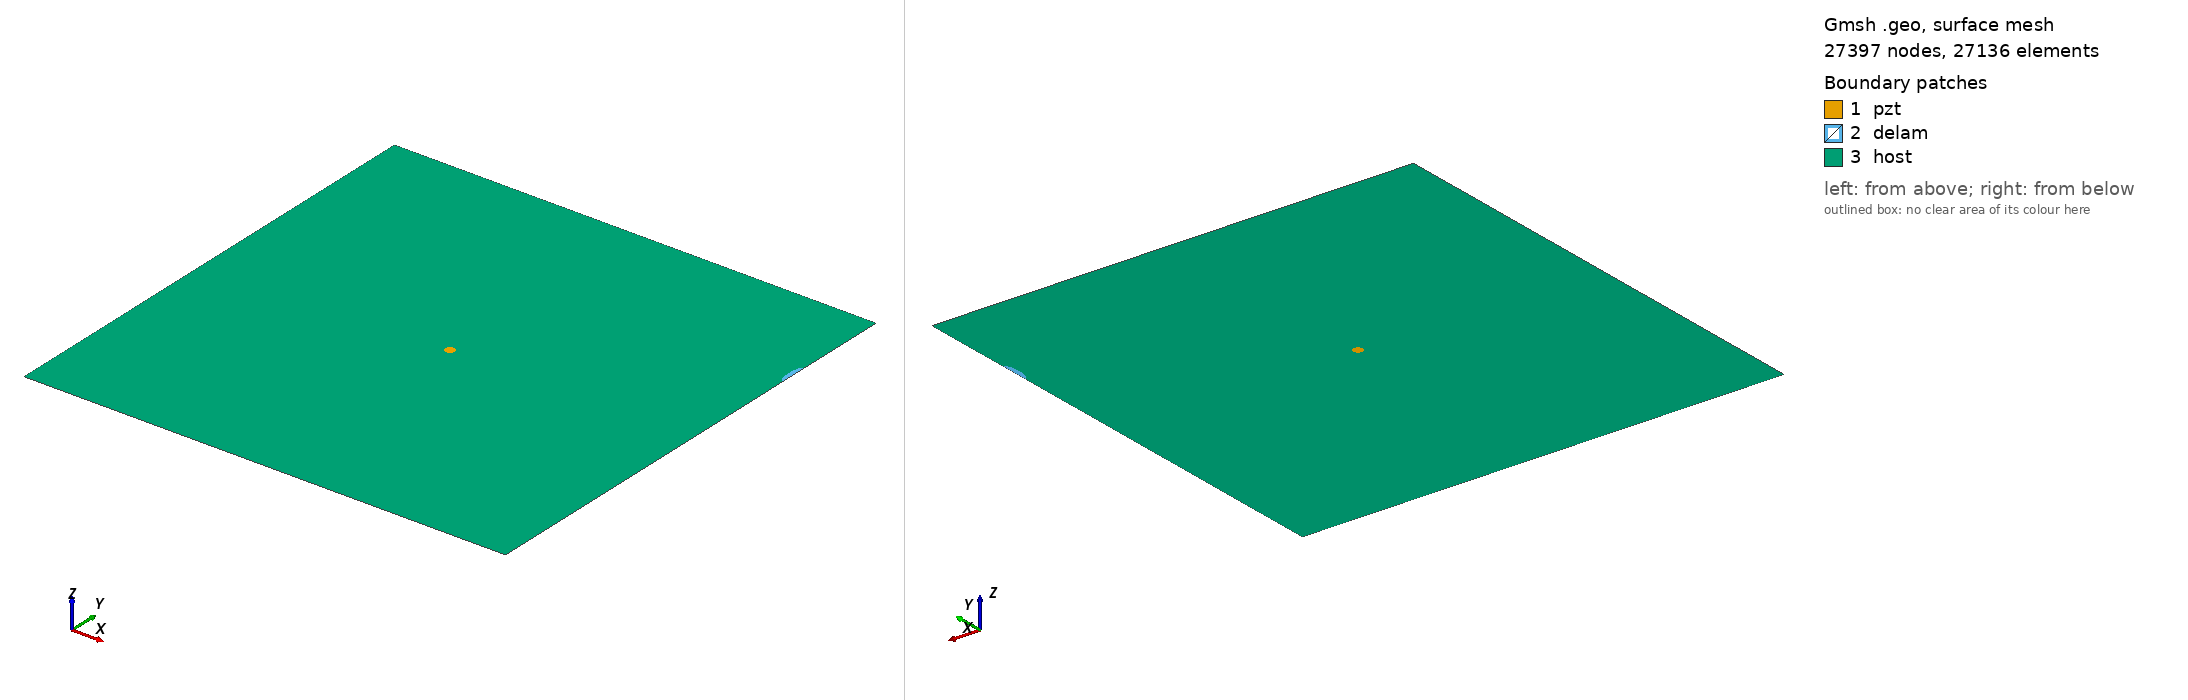

Gmsh geometry script, surface-meshed: 27397 nodes, 27136 surface elements. Boundary patches (legend numbers): 1 pzt, 2 delam, 3 host. Left view from above one corner, right view from below the opposite corner. Legend entries are the model's physical surfaces. The drawing asked Gmsh for element sizes between 1% and 20% of the model's largest extent; the script's own settings can give other sizes.

=== delam1_position_no_80_a_15mm_b_5mm_angle_90.geo (drawn) ===
SetFactory("OpenCASCADE");
L=0.500000; 
W=0.500000; 
a=0.015000; 
b=0.005000; 
x=0.500000; 
y=0.388889; 
alpha=0.500000 *Pi; 
r=0.005000; 
xpzt=0.250000; 
ypzt=0.250000; 
//+
Point(1) = {0, 0, 0, 1.0};
//+
Point(2) = {L, 0, 0, 1.0};
//+
Point(3) = {L, W, 0, 1.0};
//+
Point(4) = {0, W, 0, 1.0};
//+
Line(1) = {1, 2};
//+
Line(2) = {2, 3};
//+
Line(3) = {3, 4};
//+
Line(4) = {4, 1};
//+
Circle(5) = {xpzt, ypzt, -0, r, 0, 2*Pi};
//+
Ellipse(6) = {x, y, -0, a, b, 0, 2*Pi};
//+
Rotate {{0, 0, 1}, {x, y, 0}, alpha} {
  Curve{6}; 
}
//+
BooleanDifference{ Curve{6}; Delete; }{ Curve{2}; }
//+
Delete {
  Curve{7}; 
}
//Delete {
//  Curve{8}; 
//}
//+
Delete {
  Curve{2}; 
}
//+
Line(9) = {7, 6};
//+
Line(10) = {2, 7};
//+
Line(11) = {6, 3};
//+
Curve Loop(1) = {5};
//+
Plane Surface(1) = {1};
//+
Curve Loop(2) = {9, 6};
//+
Plane Surface(2) = {2};
//+
Curve Loop(3) = {10, -6, 11, 3, 4, 1};
//+
Curve Loop(4) = {5};
//+
Plane Surface(3) = {3, 4};
//+
Point(9) = {xpzt, ypzt, 0, 1.0};
//+
Point{9} In Surface {1};// mesh node at centre of pzt
//+
Physical Surface("pzt") = {1};
//+
Physical Surface("delam") = {2};
//+
Physical Surface("host") = {3};

Mesh.Algorithm = 6; // Frontal
Mesh.CharacteristicLengthFactor = 0.080000;
Mesh.CharacteristicLengthMin = 0.001000;
Mesh.CharacteristicLengthMax = 0.200000;
Mesh.RecombineAll = 1; // Apply recombination algorithm
Mesh.SubdivisionAlgorithm = 1; // 1: all quadrangles
Mesh.Smoothing = 1;
